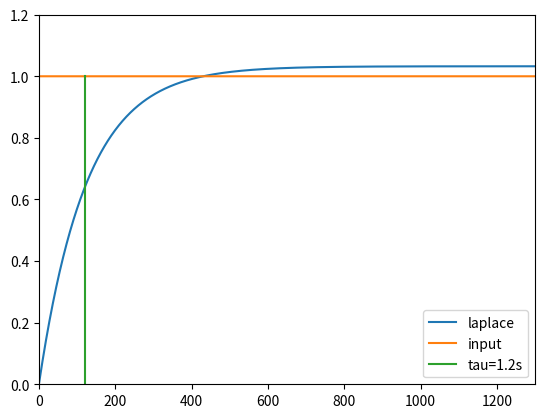

Write Python code to recreate this figure.
import matplotlib.pyplot as plt

def motor(input, output):
    output[1] = output[0]
    # Insert to Laplace equation (1/1.2s+1) with time samp = 10 ms
    output[0] = 0.00413 * input[0] + 0.00413 * input[1] + 0.992 * output[1]
    return output

x = [0, 0]
y = [0, 0]
plt.axis([0, 1300, 0, 1.2])
x_axis = []
ydata = []
yin = []


for i in range(0, 1300): #sampling dari n = 0 hingga 1299
    x[1] = x[0]
    x[0] = 1
    y = motor(x, y)
    x_axis.append(i)
    ydata.append(y[0])
    yin.append(x[0])

tao_line = [0, 1]
tao_axis = [120, 120]
plt.plot(x_axis, ydata, label="laplace")
plt.plot(x_axis, yin, label="input")
plt.plot(tao_axis, tao_line, label="tau=1.2s")
plt.legend()
plt.savefig("time_const.jpg")

    
